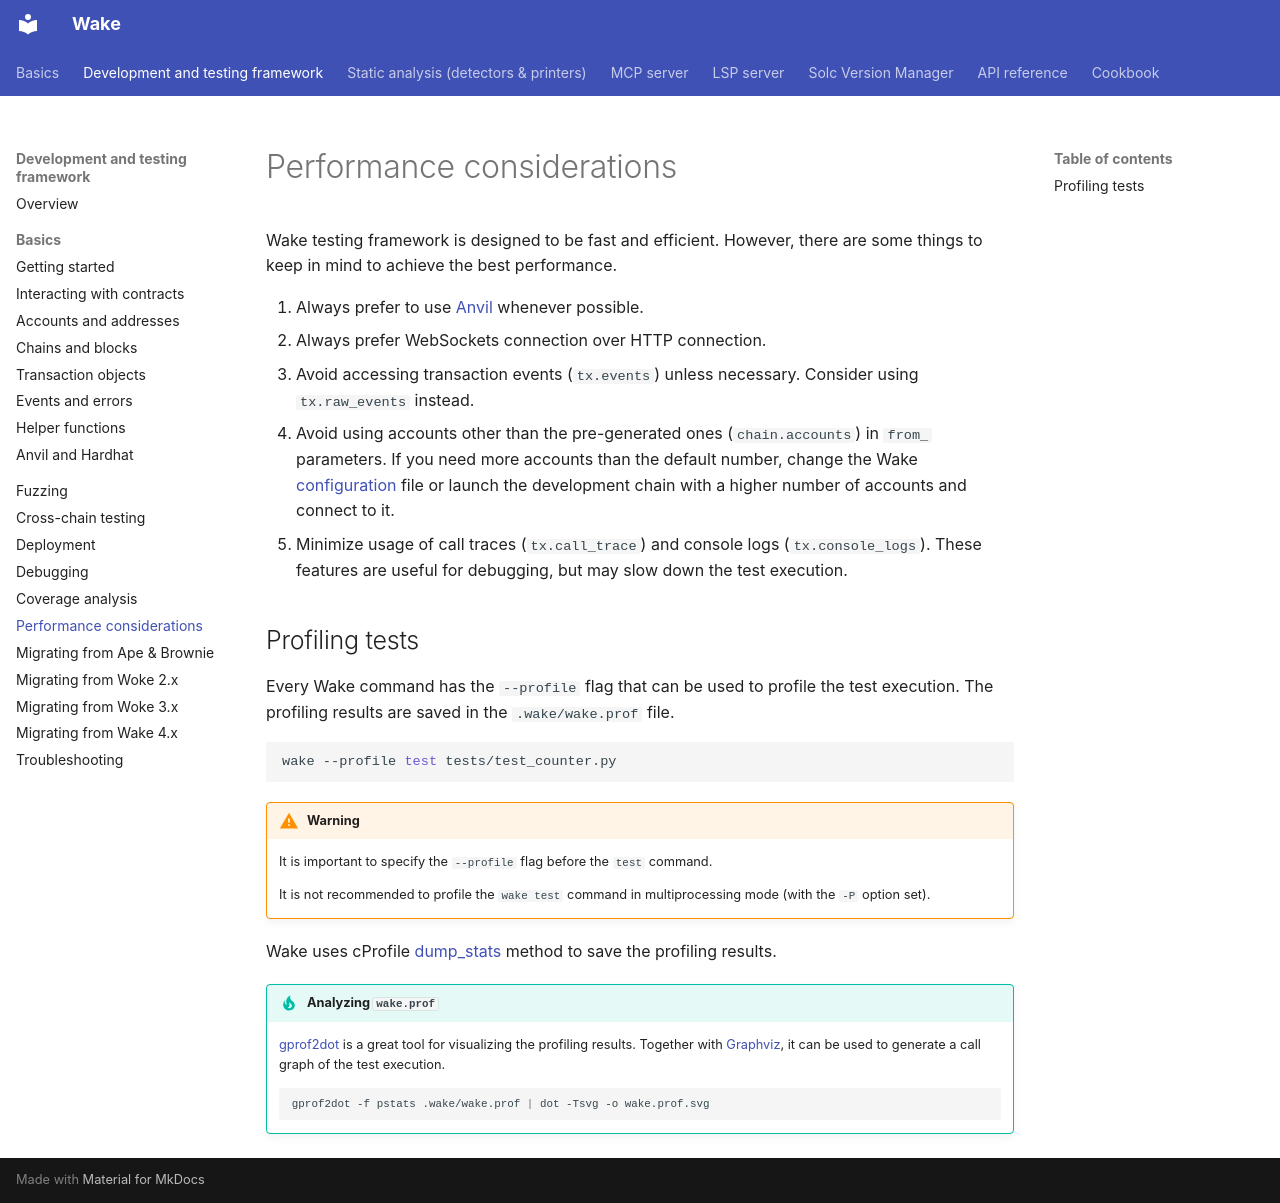

repository: ack3-ai/wake · page: testing-framework/performance-considerations/index.html · generator: mkdocs

---
description: "Keeping Wake tests fast, for example with tx.raw_events and fewer call traces, and profiling test runs with the wake --profile flag."
---

# Performance considerations

Wake testing framework is designed to be fast and efficient. However, there are some things to keep in mind to achieve the best performance.

1. Always prefer to use [Anvil](https://github.com/foundry-rs/foundry/tree/master/crates/anvil) whenever possible.
2. Always prefer WebSockets connection over HTTP connection.
3. Avoid accessing transaction events (`tx.events`) unless necessary. Consider using `tx.raw_events` instead.
4. Avoid using accounts other than the pre-generated ones (`chain.accounts`) in `from_` parameters. If you need more accounts than the default number, change the Wake [configuration](../configuration.md) file or launch the development chain with a higher number of accounts and connect to it.
5. Minimize usage of call traces (`tx.call_trace`) and console logs (`tx.console_logs`). These features are useful for debugging, but may slow down the test execution.

## Profiling tests

Every Wake command has the `--profile` flag that can be used to profile the test execution. The profiling results are saved in the `.wake/wake.prof` file.

```shell
wake --profile test tests/test_counter.py
```

!!! warning
    It is important to specify the `--profile` flag before the `test` command.
    
    It is not recommended to profile the `wake test` command in multiprocessing mode (with the `-P` option set).

Wake uses cProfile [dump_stats](https://docs.python.org/3/library/profile.html#profile.Profile.dump_stats) method to save the profiling results.

!!! tip "Analyzing `wake.prof`"
    [gprof2dot](https://github.com/jrfonseca/gprof2dot) is a great tool for visualizing the profiling results.
    Together with [Graphviz](https://graphviz.org/), it can be used to generate a call graph of the test execution.
    
    ```shell
    gprof2dot -f pstats .wake/wake.prof | dot -Tsvg -o wake.prof.svg
    ```
